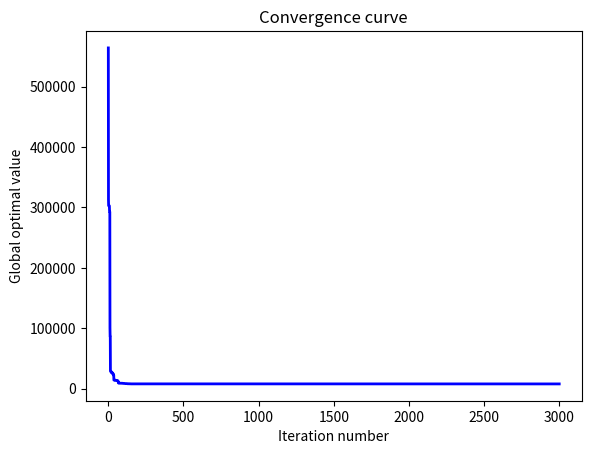

The script that saved this image:
#!/usr/bin/env python
# -*- coding: utf-8 -*-
# @Time    : 2022/10/26 22:39
# [redacted]
# [redacted]
# @File    : WFO.py
# @Statement : Water Flow Optimizer
# @Reference : Luo K. Water flow optimizer: a nature-inspired evolutionary algorithm for global optimization[J]. IEEE Transactions on Cybernetics, 2021.
import random
import copy
import math
import matplotlib.pyplot as plt


def obj(x):
    """
    The objective function of pressure vessel design
    :param x:
    :return:
    """
    x1 = x[0]
    x2 = x[1]
    x3 = x[2]
    x4 = x[3]
    g1 = -x1 + 0.0193 * x3
    g2 = -x2 + 0.00954 * x3
    g3 = -math.pi * x3 ** 2 - 4 * math.pi * x3 ** 3 / 3 + 1296000
    g4 = x4 - 240
    if g1 <= 0 and g2 <= 0 and g3 <= 0 and g4 <= 0:
        return 0.6224 * x1 * x3 * x4 + 1.7781 * x2 * x3 ** 2 + 3.1661 * x1 ** 2 * x4 + 19.84 * x1 ** 2 * x3
    else:
        return 1e10


def random_select(max_num, num):
    """
    Randomly select number in range [0, max_num - 1] except num
    :param max_num:
    :param num:
    :return:
    """
    new_num = random.randint(0, max_num - 1)
    while new_num == num:
        new_num = random.randint(0, max_num - 1)
    return new_num


def main(pop, iter, pl, pe, lbound, ubound):
    """
    The main function of the WFO
    :param pop: the number of water particles
    :param iter: the number of iterations
    :param pl: laminar probability
    :param pe: eddying probability
    :param lbound: the lower bound (list)
    :param ubound: the upper bound (list)
    :return:
    """
    # Step 1. Initialization
    dim = len(lbound)  # dimension
    score = []  # the objective value of particles
    position = []  # the position of particles
    for i in range(pop):
        temp_position = [random.uniform(lbound[j], ubound[j]) for j in range(dim)]
        position.append(temp_position)
        score.append(obj(temp_position))
    best_score = min(score)  # the best-so-far score
    best_position = position[score.index(best_score)]  # the position of best_score
    iter_best = []  # the global best value of each iteration
    con_iter = 0  # the iteration number of convergence

    # Step 2. The main loop
    for t in range(iter):
        possible_pos = []
        possible_score = []
        if random.random() < pl:
            # laminar operation
            temp_pos = random.choice(position)
            dis = [best_position[j] - temp_pos[j] for j in range(dim)]
            for i in range(pop):
                temp_num = random.random()
                new_pos = copy.deepcopy(position[i])
                for j in range(dim):
                    new_num = new_pos[j] + temp_num * dis[j]
                    if lbound[j] <= new_num <= ubound[j]:
                        new_pos[j] = new_num
                possible_pos.append(new_pos)
                possible_score.append(obj(new_pos))
        else:
            # turbulent operation
            for i in range(pop):
                temp_pos = copy.deepcopy(position[i])
                selected_index = random_select(pop, i)
                selected_position = position[selected_index]
                dim1 = random.randint(0, dim - 1)
                if random.random() < pe:
                    # eddying
                    rho = abs(temp_pos[dim1] - selected_position[dim1])
                    theta = random.uniform(-math.pi, math.pi)
                    new_pos = temp_pos[dim1] + rho * theta * math.cos(theta)
                    if lbound[dim1] <= new_pos <= ubound[dim1]:
                        temp_pos[dim1] = new_pos
                    possible_pos.append(temp_pos)
                    possible_score.append(obj(temp_pos))
                else:
                    # over-layer moving
                    dim2 = random_select(dim, dim1)
                    temp_pos[dim1] = (ubound[dim1] - lbound[dim1]) * (selected_position[dim2] - lbound[dim2]) / (ubound[dim2] - lbound[dim2]) + lbound[dim1]
                    possible_pos.append(temp_pos)
                    possible_score.append(obj(temp_pos))

        # Evolving and updating
        for i in range(pop):
            if possible_score[i] < score[i]:
                position[i] = copy.deepcopy(possible_pos[i])
                score[i] = possible_score[i]
                if possible_score[i] < best_score:
                    best_position = copy.deepcopy(possible_pos[i])
                    best_score = possible_score[i]
                    con_iter = t
        iter_best.append(best_score)

    # Step 3. Sort the results
    x = [i for i in range(iter)]
    plt.figure()
    plt.plot(x, iter_best, linewidth=2, color='blue')
    plt.xlabel('Iteration number')
    plt.ylabel('Global optimal value')
    plt.title('Convergence curve')
    plt.show()
    return {'best solution': best_position, 'best score': best_score, 'convergence iteration': con_iter}


if __name__ == '__main__':
    # Parameter settings
    pop = 50
    iter = 3000
    pl = 0.3
    pe = 0.7
    lbound = [0, 0, 10, 10]
    ubound = [100, 100, 100, 100]
    print(main(pop, iter, pl, pe, lbound, ubound))
